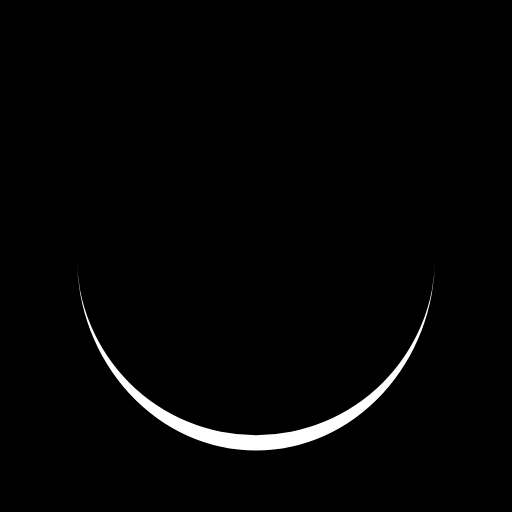
t = 0.00 s
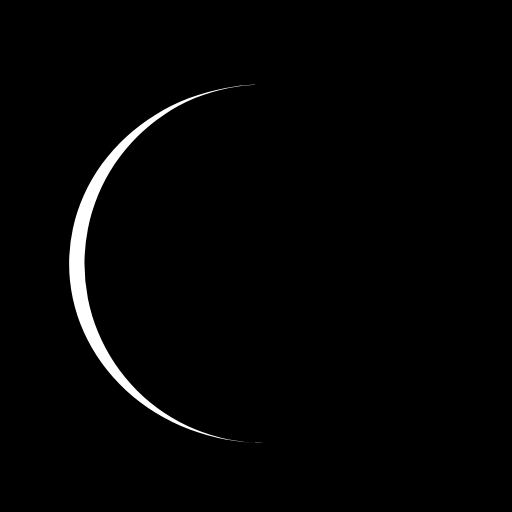
t = 0.25 s
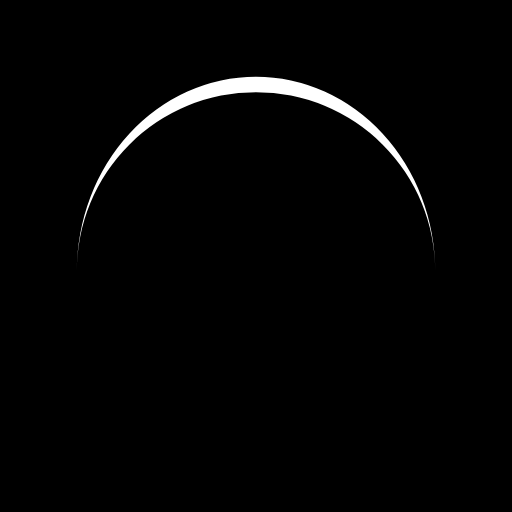
t = 0.50 s
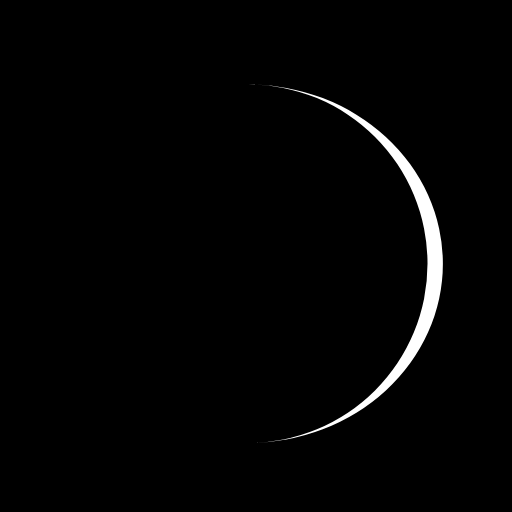
t = 0.75 s

The animated SVG that drew these frames (rendered in a browser with its animation timeline set to each time). Animation: 1 SMIL element (animateTransform=1); one cycle of 1.00 s, repeats indefinitely.

<?xml version="1.0" encoding="utf-8"?>
<svg xmlns="http://www.w3.org/2000/svg" xmlns:xlink="http://www.w3.org/1999/xlink" style="margin: auto; background: rgb(0, 0, 0); display: block; shape-rendering: auto;" width="200px" height="200px" viewBox="0 0 100 100" preserveAspectRatio="xMidYMid">
<path d="M15 50A35 35 0 0 0 85 50A35 38 0 0 1 15 50" fill="#ffffff" stroke="none">
  <animateTransform attributeName="transform" type="rotate" dur="1s" repeatCount="indefinite" keyTimes="0;1" values="0 50 51.5;360 50 51.5"></animateTransform>
</path>
<!-- [ldio] generated by https://loading.io/ --></svg>